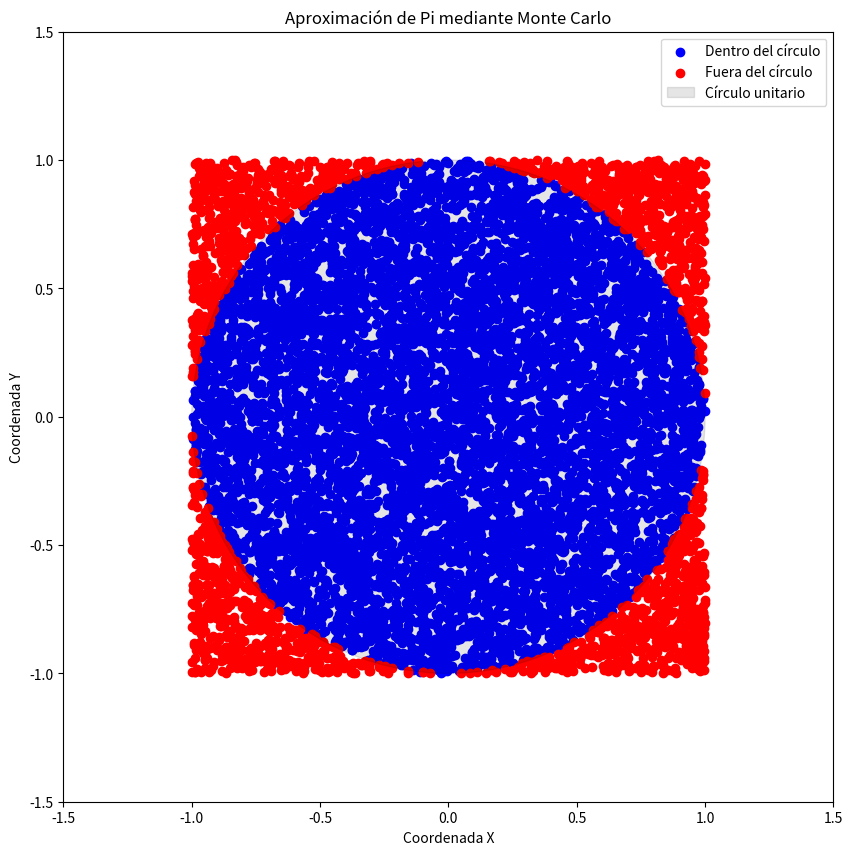

Reproduce this figure in Python.
import random
import numpy as np
import matplotlib.pyplot as plt

contador_d = 0
contador_t = 0
dentro_circulo_x = []
dentro_circulo_y = []
fuera_circulo_x = []
fuera_circulo_y = []

for i in range(0, 10000):
    coordenada_x = random.uniform(-1, 1)
    coordenada_y = random.uniform(-1, 1)
    cond = coordenada_x**2 + coordenada_y**2
    contador_t += 1
    if cond < 1:
        contador_d += 1
        dentro_circulo_x.append(coordenada_x)
        dentro_circulo_y.append(coordenada_y)
    else:
        fuera_circulo_x.append(coordenada_x)
        fuera_circulo_y.append(coordenada_y)

pi = (contador_d*4) / contador_t
diferencia = abs(np.pi - pi)
porcentaje = (diferencia * 100) / np.pi

print("Valor aproximado de pi:", pi)
print("Diferencia con el valor real de pi:", diferencia)
print("Porcentaje de error:", porcentaje)

# Gráfico
fig, ax = plt.subplots(figsize=(10, 10))
ax.set_aspect('equal', adjustable='box')
ax.scatter(dentro_circulo_x, dentro_circulo_y, color='blue', label='Dentro del círculo')
ax.scatter(fuera_circulo_x, fuera_circulo_y, color='red', label='Fuera del círculo')
ax.set_xlim(-1.5, 1.5)
ax.set_ylim(-1.5, 1.5)
ax.set_xlabel('Coordenada X')
ax.set_ylabel('Coordenada Y')
ax.set_title('Aproximación de Pi mediante Monte Carlo')
ax.add_artist(plt.Circle((0, 0), 1, color='black', alpha=0.1, label='Círculo unitario'))
ax.legend()

plt.show()
